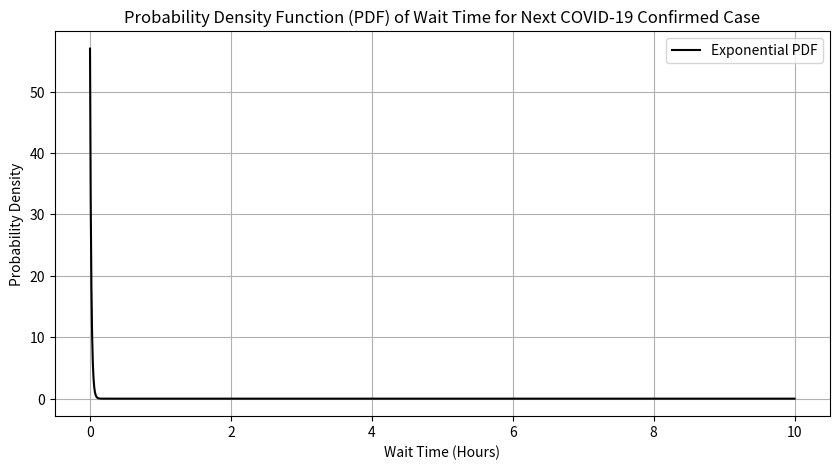

This figure's Python source:
import numpy as np
import matplotlib.pyplot as plt

##################################################################################################################
# Question 1: The exponential distribution is ideal to model waiting times (e.g, time to failure of sensors
# in a system, flood occurrence, etc.). We will be using the exponential distribution to model time to the
# arrival of the next confirmed case of Covid-19 in India. Based upon data of confirmed cases from the
# source https://www.covid19india.org/, between 17th April 2020 and 23rd April 2020, there were on
# average 1373 confirmed cases per day, i.e. on average around 57 cases per hour.
##################################################################################################################

avg_case_per_hour = 57

scale = 1 / avg_case_per_hour

# PDF of expdist
def pdf(x, scale):
    return (1 / scale) * np.exp(-x / scale)

# CDF of expdist
def cdf(x, scale):
    return 1 - np.exp(-x / scale)

wait_time_hours = np.linspace(0, 10, 1000) #1000 points between 0,10

pdf_list = pdf(wait_time_hours, scale)  #pdf for different wait time
cdf_list = cdf(wait_time_hours, scale)  #cdf for different wait time

##################################################################################################################
# (a) Write a program to plot the probability density function of the wait time for the next Covid-19
# confirmed case, where the X axis is the wait time in hours and Y axis is the probability density.
##################################################################################################################
plt.figure(figsize=(10, 5))
plt.plot(wait_time_hours, pdf_list, label='Exponential PDF', color='black')
plt.title('Probability Density Function (PDF) of Wait Time for Next COVID-19 Confirmed Case')
plt.xlabel('Wait Time (Hours)')
plt.ylabel('Probability Density')
plt.grid(True)
plt.legend()
plt.show()

###################################################################################################################
# (b) Write a program to find the probability of the wait time for the next Covid-19 confirmed case to be
# less than or equal to 1 minute (Hint: convert minutes into hours before using it in the cumulative
# density function).
###################################################################################################################

w_time_1min = 1 / 60  #hrs
p_less_1min = cdf(w_time_1min, scale)
print("(b) Probability of wait time less than or equal to 1 minute:", p_less_1min)

###################################################################################################################
# (c) Write a program to find the probability of the wait time for the next Covid-19 confirmed case to
# be between 1 minute and 2 minutes.
###################################################################################################################

w_time_2min = 2 / 60  #hrs
p_less_2min = cdf(w_time_2min, scale)
p_1min_2min = p_less_2min - p_less_1min
print("(c) Probability of wait time between 1 minute and 2 minutes:", p_1min_2min)

###################################################################################################################
# (d) Now, write a program to find the probability of the wait time for the next Covid-19 confirmed case
# to be more than 2 minutes.
###################################################################################################################

p_more_2min = 1 - p_less_2min
print("(d) Probability of wait time more than 2 minutes:", p_more_2min)

###################################################################################################################
# (e) Suppose the average number of cases per hour doubled. Write a program to find the probability
# of wait time for the next Covid-19 confirmed case to be between 1 minute and 2 minutes
###################################################################################################################

new_avg_case = avg_case_per_hour * 2
d_scale = 1/new_avg_case
dp_less_2min = cdf(w_time_2min, d_scale)
dp_less_1min = cdf(w_time_1min, d_scale)
dp_1min_2min = dp_less_2min - dp_less_1min
print("(e) Probability of wait time between 1 minute and 2 minutes after doubling the average cases per hour:",dp_1min_2min)
